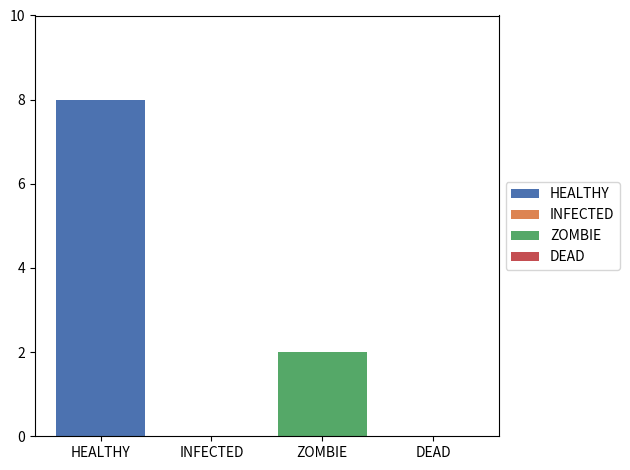
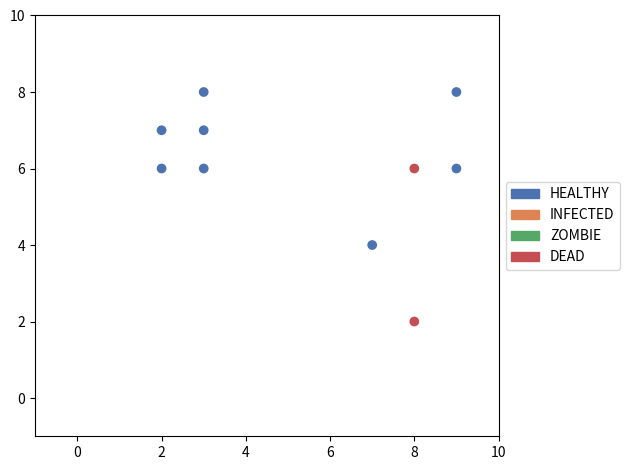
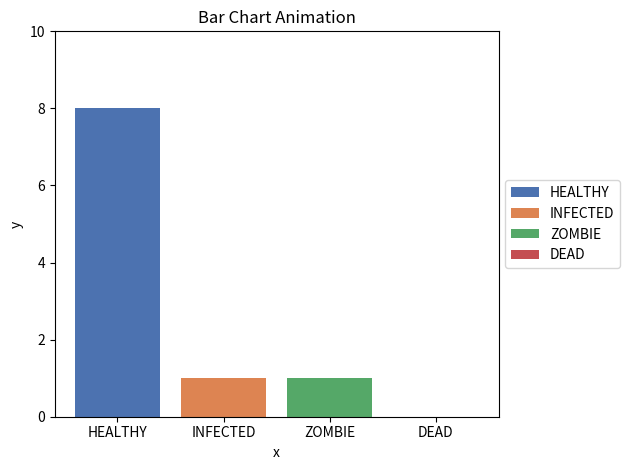
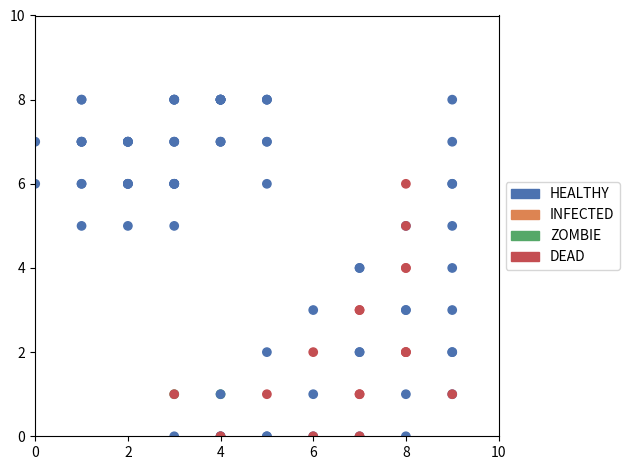

Here is the Python script that generated these plots, in order:
"""
To implement a simulation of a person's activity during a zombie apocalypse at school, we would need to define several classes and functions to represent the different elements of the simulation.

First, we would need a Person class to represent each person in the simulation. This class would have attributes to track the person's location, state (alive, undead, or escaped), health, and any weapons or supplies they may have. It would also have methods to move the person on the grid and interact with other people and zombies.

Next, we would need a Zombie class to represent each zombie in the simulation. This class would have similar attributes and methods as the Person class, but would also include additional attributes and methods to simulate the behavior of a zombie (such as attacking living people and spreading the infection).

We would also need a School class to represent the layout of the school and track the locations of people and zombies on the grid. This class would have a two-dimensional array to represent the grid, with each cell containing a Person or Zombie object, or None if the cell is empty. The School class would also have methods to move people and zombies on the grid and update their states based on the rules of the simulation.

Finally, we would need a main simulate function that would set up the initial conditions of the simulation (such as the layout of the school, the number and distribution of people and zombies, and any weapons or supplies), and then run the simulation for a specified number of steps. This function would use the School class to move people and zombies on the grid and update their states, and could also include additional code to track and display the progress of the simulation.
"""

from __future__ import annotations

import math
import random
from abc import ABC, abstractmethod
from collections import Counter
from copy import deepcopy
from dataclasses import dataclass
from enum import Enum, auto
from functools import cached_property
from itertools import product
from typing import Any, Optional

import matplotlib.pyplot as plt
import numpy as np
import seaborn as sns
from matplotlib import animation, colors, patches
from scipy import stats


# Define the states and transitions for the state machine model
class State(Enum):

    HEALTHY = auto()
    INFECTED = auto()
    ZOMBIE = auto()
    DEAD = auto()

    @classmethod
    def name_list(cls) -> list[str]:
        return [enm.name for enm in State]

    @classmethod
    def value_list(cls) -> list[int]:
        return [enm.value for enm in State]


# state pattern


class StateMachine(ABC):
    def __init__(self, context: Individual) -> None:
        self.context = context

    @abstractmethod
    def update_state(self, severity: float) -> None:
        pass

    def is_infected(self, context: Individual, severity: float, randomness=random.random()) -> bool:
        infection_probability = 1 / (1 + math.exp(-severity))
        for other in context.connections:
            if other.state == State.ZOMBIE:
                if randomness < infection_probability:
                    return True
        return False

    def is_turned(self, context: Individual, severity: float, randomness=random.random()) -> bool:
        turning_probability = context.infection_severity
        if randomness < turning_probability:
            return True
        return False

    def is_died(self, context: Individual, severity: float, randomness=random.random()) -> bool:
        death_probability = severity
        for other in context.connections:
            if other.state == State.HEALTHY or other.state == State.INFECTED:
                if randomness < death_probability:
                    return True
        return False


# can add methods that change behaviour based on the state

class HealthyMachine(StateMachine):
    # cellular automaton
    def update_state(self, severity: float) -> None:
        if self.is_infected(self.context, severity):
            self.context.state = State.INFECTED

class InfectedMachine(StateMachine):
    # cellular automaton
    def update_state(self, severity: float) -> None:
        self.context.infection_severity += 0.1
        if self.is_turned(self.context, severity):
            self.context.state = State.ZOMBIE
        elif self.is_died(self.context, severity):
            self.context.state = State.DEAD

class ZombieMachine(StateMachine):
    # cellular automaton
    def update_state(self, severity: float) -> None:
        if self.is_died(self.context, severity):
            self.context.state = State.DEAD


# Strategy pattern


class MovementStrategy(ABC):

    individual: Any[Individual]
    legal_directions: list[tuple[int, int]]
    neighbors: list[Individual]

    @abstractmethod
    def choose_direction(self, individual, school):
        raise NotImplementedError


@dataclass
# if no neighbors, choose random direction
class RandomMovementStrategy(MovementStrategy):

    individual: Any[Individual]
    legal_directions: list[tuple[int, int]]
    neighbors: list[Individual]

    def choose_direction(self):
        return random.choice(self.legal_directions)
    
@dataclass
# simulate Brownian motion
class BrownianMovementStrategy(MovementStrategy):

    individual: Any[Individual]
    legal_directions: list[tuple[int, int]]
    neighbors: list[Individual]
    
    def __post_init__(self):
        self.damping_coefficient = 0.5
        self.std_dev = 1
        self.scale_factor = math.sqrt(2 * self.damping_coefficient)*self.std_dev

    def choose_direction(self):
        while True:
            direction = np.rint(np.random.normal(loc=0, scale=self.scale_factor, size=2)).astype(int)
            if tuple(direction) in self.legal_directions:
                return direction

@dataclass
# if healthy or other having no alive neighbors
class FleeZombiesStrategy(MovementStrategy):

    individual: Any[Individual]
    legal_directions: list[tuple[int, int]]
    neighbors: list[Individual]

    def choose_direction(self):
        zombies_locations = [zombies.location for zombies in self.neighbors if zombies.state == State.ZOMBIE]
        return self.direction_against_closest(self.individual, self.legal_directions, zombies_locations)

    # find the closest zombie and move away from it
    def direction_against_closest(self, individual: Individual, legal_directions: list[tuple[int, int]], target_locations: list[tuple[int, int]],) -> tuple[int, int]:
        distances = [np.linalg.norm(np.subtract(individual.location, target)) for target in target_locations]
        closest_index = np.argmin(distances)
        closest_target = target_locations[closest_index]
        direction_distances = [np.linalg.norm(np.add(d, individual.location) - closest_target) for d in legal_directions]
        max_distance = np.max(direction_distances)
        farthest_directions = np.where(direction_distances == max_distance)[0]
        return legal_directions[random.choice(farthest_directions)]

@dataclass
# if zombie or other having no zombie neighbors
class ChaseHumansStrategy(MovementStrategy):

    individual: Any[Individual]
    legal_directions: list[tuple[int, int]]
    neighbors: list[Individual]

    def choose_direction(self):
        alive_locations = [alive.location for alive in self.neighbors if alive.state == State.HEALTHY]
        return self.direction_towards_closest(self.individual, self.legal_directions, alive_locations)

    # find the closest human and move towards it
    def direction_towards_closest(self, individual: Individual,legal_directions: list[tuple[int, int]],target_locations: list[tuple[int, int]],) -> tuple[int, int]:
        new_locations = [tuple(np.add(individual.location, direction)) for direction in legal_directions]
        distance_matrix = np.linalg.norm(np.subtract(np.array(new_locations)[:, np.newaxis, :], np.array(target_locations)[np.newaxis, :, :]), axis=2)
        min_distance = np.min(distance_matrix[distance_matrix != 0])
        min_directions = np.where(distance_matrix == min_distance)[0]
        return legal_directions[random.choice(min_directions)]

    # may use np.sign

    # If the closest person is closer than the closest zombie, move towards the person, otherwise move away from the zombie
    # or move away from zombie is the priority and move towards person is the secondary priority


@dataclass
class NoMovementStrategy(MovementStrategy):

    individual: Any[Individual]
    legal_directions: list[tuple[int, int]]
    neighbors: list[Individual]

    def choose_direction(self):
        return (0, 0)


# may use init to store individual and school
# may use function, use closure to store individual and school


class MovementStrategyFactory:
    def create_strategy(self, individual, school):
        # get legal directions
        legal_directions = school.get_legal_directions(individual)
        # early exit
        if not legal_directions:
            return NoMovementStrategy(individual, legal_directions, [])
        # get neighbors
        neighbors = school.get_neighbors(individual.location, individual.sight_range)
        # early exit
        # if no neighbors, random movement
        if not neighbors:
            return RandomMovementStrategy(individual, legal_directions, neighbors)
        # get number of human and zombies neighbors
        alive_number = len([alive for alive in neighbors if alive.state == State.HEALTHY])
        zombies_number = len([zombies for zombies in neighbors if zombies.state == State.ZOMBIE])
        # if no human neighbors, move away from the closest zombies
        if alive_number == 0 and zombies_number > 0:
            return FleeZombiesStrategy(individual, legal_directions, neighbors)
        # if no zombies neighbors, move towards the closest human
        elif zombies_number == 0 and alive_number > 0:
            return ChaseHumansStrategy(individual, legal_directions, neighbors)
        # if both human and zombies neighbors, zombies move towards the closest human and human move away from the closest zombies
        else:
            if individual.state == State.ZOMBIE and alive_number > 0:
                return ChaseHumansStrategy(individual, legal_directions, neighbors)
            elif (individual.state == State.HEALTHY or individual.state == State.INFECTED) and zombies_number > 0:
                return FleeZombiesStrategy(individual, legal_directions, neighbors)
            elif individual.state == State.DEAD:
                return NoMovementStrategy(individual, legal_directions, neighbors)
            else:
                return BrownianMovementStrategy(individual, legal_directions, neighbors)

    # may consider update the grid according to the individual's location
    # after assigning all new locations to the individuals
    # may add a extra attribute to store new location


class Individual:

    __slots__ = ("id","state","location","connections","infection_severity","interact_range","__dict__",)

    def __init__(self,id: int,state: State,location: tuple[int, int],movement_strategy: Any[MovementStrategy] = RandomMovementStrategy,) -> None:
        self.id: int = id
        self.state: State = state
        self.location: tuple[int, int] = location
        self.connections: list[Individual] = []
        self.infection_severity: float = 0.0
        self.interact_range: int = 2

        # different range for different states
        # may use random distribution

    @cached_property
    def sight_range(self) -> int:
        return self.interact_range + 3

    # fluent interface
    def add_connection(self, other: Individual) -> Individual:
        self.connections.append(other)
        return self

    def move(self, direction: tuple[int, int]) -> Individual:
        self.location = tuple(np.add(self.location, direction))
        # self.location[0] += direction[0]
        # self.location[1] += direction[1]
        return self

    def choose_direction(self, movement_strategy) -> tuple[int, int]:
        return movement_strategy.choose_direction()

    def update_state(self, severity: float) -> Individual:
        if self.state == State.HEALTHY:
            self.state_machine = HealthyMachine(self)
        elif self.state == State.INFECTED:
            self.state_machine = InfectedMachine(self)
        elif self.state == State.ZOMBIE:
            self.state_machine = ZombieMachine(self)
        elif self.state == State.DEAD:
            pass
        # Update the state of the individual based on the current state and the interactions with other people
        self.state_machine.update_state(severity)
        return self

    def get_info(self) -> str:
        return f"Individual {self.id} is {self.state.name} and is located at {self.location}, having connections with {self.connections}, infection severity {self.infection_severity}, interact range {self.interact_range}, and sight range {self.sight_range}."

    def __str__(self) -> str:
        return f"Individual {self.id}"

    def __repr__(self) -> str:
        return f"{self.__class__.__name__}({self.id}, {self.state.value}, {self.location})"


# separate inheritance for human and zombie class


class School:

    __slots__ = "school_size", "grid", "strategy_factory"

    def __init__(self, school_size: int) -> None:
        self.school_size = school_size
        # Create a 2D grid representing the school with each cell can contain a Individual object
        self.grid: np.ndarray = np.full((school_size, school_size), None, dtype=object)
        self.strategy_factory = MovementStrategyFactory()

        # may turn to width and height
        # may put Cell class in the grid where Cell class has individual attributes and rates

    def add_individual(self, individual: Individual) -> None:
        self.grid[int(individual.location[0])][int(
            individual.location[1])] = individual

    def get_individual(self, location: tuple[int, int]) -> Optional[Individual]:
        return self.grid[location[0]][location[1]]

    def remove_individual(self, location: tuple[int, int]) -> None:
        self.grid[location[0]][location[1]] = None

    # may change the add\remove function to accept individual class as well as location

    def update_connections(self) -> None:
        for row in self.grid:
            for cell in row:
                if cell is None:
                    continue
                neighbors = self.get_neighbors(
                    (cell.location), cell.interact_range)
                for neighbor in neighbors:
                    cell.add_connection(neighbor)

    """
        for i, row in enumerate(self.grid):
            for j, cell in enumerate(row):
                # cell = self.get_individual((i, j))
                
                neighbors = self.get_neighbors((i, j), cell.interact_range)
    """

    # update the grid in the population based on their interactions with other people
    def update_grid(self, population: list[Individual], migration_probability: float, randomness=random.random()) -> None:
        for individuals in population:
            i, j = individuals.location
            cell = self.get_individual((i, j))

            if cell is None:
                continue

            if randomness < migration_probability:
                movement_strategy = self.strategy_factory.create_strategy(cell, self)
                direction = cell.choose_direction(movement_strategy)
                self.move_individual(cell, direction)
            else:
                continue

                # if right next to then don't move
                # get neighbors with larger and larger range until there is a human
                # sight range is different from interact range

    def get_neighbors(self, location: tuple[int, int], interact_range: int = 2):
        x, y = location
        x_range = range(max(0, x - interact_range), min(self.school_size, x + interact_range + 1))
        y_range = range(max(0, y - interact_range), min(self.school_size, y + interact_range + 1))
        
        neighbors = filter(
            lambda pos: (pos[0] != x or pos[1] != y) and self.within_distance(self.grid[x][y], self.grid[pos[0]][pos[1]], interact_range),
            product(x_range, y_range)
        )

        return [self.grid[i][j] for i, j in neighbors]

    def within_distance(self, individual1: Optional[Individual], individual2: Optional[Individual], interact_range: int):
        if individual1 is None or individual2 is None:
            return False
        # check if the two individuals are within a certain distance of each other
        distance = self.distance(individual1.location, individual2.location)
        return distance < interact_range

    def distance(self, location1: tuple[int, int], location2: tuple[int, int]) -> float:
        # get the distance between two individuals
        distance = float(np.linalg.norm(np.subtract(location1, location2)))
        return distance

    def get_legal_directions(self, individual: Individual) -> list[tuple[int, int]]:
        # get all possible legal moves for the individual
        legal_directions = [
            (i, j) for i in range(-1, 2) for j in range(-1, 2)
            if (i == 0 and j == 0)
            or self.legal_location((individual.location[0] + i, individual.location[1] + j))
        ]
        return legal_directions

    def legal_location(self, location: tuple[int, int]) -> bool:
        return self.in_bounds(location) and self.is_occupied(location)

    def in_bounds(self, location: tuple[int, int]) -> bool:
        # check if the location is in the grid
        return (0 <= location[0] < self.school_size and 0 <= location[1] < self.school_size)

    def is_occupied(self, location: tuple[int, int]) -> bool:
        # check if the location is empty
        return self.grid[location[0]][location[1]] == None

    """
        return any(agent.position == (x, y) for agent in self.agents)
    """

    def move_individual(self, individual: Individual, direction: tuple[int, int]) -> None:
        old_location = individual.location
        individual.move(direction)
        self.remove_individual(old_location)
        self.add_individual(individual)

    def get_info(self) -> str:
        return "\n".join(
            " ".join(str(individual.state.value) if individual else " " for individual in column)
            for column in self.grid
            )

    # return the count inside the grid
    
    def __str__(self) -> str:
        return f"School({self.school_size})"

    def __repr__(self) -> str:
        return "%s(%d,%d)" % (self.__class__.__name__, self.school_size)


# Observer Pattern

class Observer(ABC):
    @abstractmethod
    def __init__(self) -> None:
        pass

    @abstractmethod
    def update(self) -> None:
        pass

    @abstractmethod
    def display_observation(self) -> None:
        pass


class PopulationObserver(Observer):
    def __init__(self, population: Population) -> None:
        self.subject = population
        self.subject.attach_observer(self)
        self.statistics = []
        self.grid = self.subject.school.grid
        self.agent_list = self.subject.agent_list

    def update(self) -> None:
        statistics =  {
            "num_healthy": self.subject.num_healthy,
            "num_infected": self.subject.num_infected,
            "num_zombie": self.subject.num_zombie,
            "num_dead": self.subject.num_dead,
            "population_size": self.subject.population_size,
            "infection_probability": self.subject.infection_probability,
            "turning_probability": self.subject.turning_probability,
            "death_probability": self.subject.death_probability,
            "migration_probability": self.subject.migration_probability,
        }
        self.statistics.append(deepcopy(statistics))
        self.grid = deepcopy(self.subject.school.grid)
        self.agent_list = deepcopy(self.subject.agent_list)
        

    def display_observation(self, format="text"):
        if format == "statistics":
            self.print_statistics_text()
        elif format == "grid":
            self.print_grid_text()
        elif format == "chart":
            self.print_chart_graph()
        elif format == "scatter":
            self.print_scatter_graph()

    def print_statistics_text(self):
        population_size = self.statistics[-1]["population_size"]
        num_healthy = self.statistics[-1]["num_healthy"]
        num_infected = self.statistics[-1]["num_infected"]
        num_zombie = self.statistics[-1]["num_zombie"]
        num_dead = self.statistics[-1]["num_dead"]
        healthy_percentage = num_healthy / (population_size + 1e-10)
        infected_percentage = num_infected / (population_size + 1e-10)
        zombie_percentage = num_zombie / (population_size + 1e-10)
        dead_percentage = num_dead / (population_size + 1e-10)
        infected_rate = num_infected / (num_healthy + 1e-10)
        turning_rate = num_zombie / (num_infected + 1e-10)
        death_rate = num_dead / (num_zombie + 1e-10)
        infection_probability = self.statistics[-1]["infection_probability"]
        turning_probability = self.statistics[-1]["turning_probability"]
        death_probability = self.statistics[-1]["death_probability"]
        migration_probability = self.statistics[-1]["migration_probability"]
        print("Population Statistics:")
        print(f"Population Size: {population_size}")
        print(f"Healthy: {num_healthy} ({healthy_percentage:.2%})")
        print(f"Infected: {num_infected} ({infected_percentage:.2%})")
        print(f"Zombie: {num_zombie} ({zombie_percentage:.2%})")
        print(f"Dead: {num_dead} ({dead_percentage:.2%})")
        print(f"Infection Probability: {infection_probability:.2%} -> Infected Rate: {infected_rate:.2%}")
        print(f"Turning Probability: {turning_probability:.2%} -> Turning Rate: {turning_rate:.2%}")
        print(f"Death Probability: {death_probability:.2%} -> Death Rate: {death_rate:.2%}")
        print(f"Migration Probability: {migration_probability:.2%}")
        print()
        
        # The mean can be used to calculate the average number of zombies that appear in a specific area over time. This can be useful for predicting the rate of zombie infection and determining the necessary resources needed to survive.
        mean = np.mean([d["num_zombie"] for d in self.statistics])
        # The median can be used to determine the middle value in a set of data. In a zombie apocalypse simulation, the median can be used to determine the number of days it takes for a specific area to become overrun with zombies.
        median = np.median([d["num_zombie"] for d in self.statistics])
        # The mode can be used to determine the most common value in a set of data. In a zombie apocalypse simulation, the mode can be used to determine the most common type of zombie encountered or the most effective weapon to use against them.
        mode = stats.mode([d["num_zombie"] for d in self.statistics])[0][0]
        # The standard deviation can be used to determine how spread out a set of data is. In a zombie apocalypse simulation, the standard deviation can be used to determine the level of unpredictability in zombie behavior or the effectiveness of certain survival strategies.
        std = np.std([d["num_zombie"] for d in self.statistics])
        print(f"Mean of Number of Zombie: {mean}")
        print(f"Median of Number of Zombie: {median}")
        print(f"Mode of Number of Zombie: {mode}")
        print(f"Standard Deviation of Number of Zombie: {std}")
        print()

    """
    # may format the output in the subject and print it directly here
    
    def print_text_statistics(self):
        print("Population Statistics:")
        for key, value in self.statistics.items():
            print(f"{key}: {value}")
            
    # subject notify method push info to update method of observer
    # but the subject don't know what info observer want to display
    # or let observer pull info from subject using get method of subject
    # but observer need to get info from subject one by one
    """
    
    def print_grid_text(self):
        print("Print School:")
        state_symbols = {
            None: " ",
            State.HEALTHY: "H",
            State.INFECTED: "I",
            State.ZOMBIE: "Z",
            State.DEAD: "D",
        }

        for row in self.grid:
            for cell in row:
                try:
                    print(state_symbols[cell.state], end=" ")
                except AttributeError:
                    print(state_symbols[cell], end=" ")
            print()
        print()

    def print_chart_graph(self):
        # Analyze the results by observing the changes in the population over time
        cell_states = [individual.state for individual in self.agent_list]
        counts = {state: cell_states.count(state) for state in list(State)}
        # Add a bar chart to show the counts of each state in the population
        plt.bar(
            np.asarray(State.value_list()),
            list(counts.values()),
            tick_label=State.name_list(),
            label=State.name_list(),
            color=sns.color_palette("deep")
        )
        # Set axis range as maximum count states
        plt.ylim(0, self.subject.population_size)
        # Put a legend to the right of the current axis
        plt.legend(loc="center left", bbox_to_anchor=(1, 0.5))
        # Show the plot
        plt.tight_layout()
        plt.show()

    def print_scatter_graph(self):
        # Create a figure
        fig, ax = plt.subplots(1, 1)
        
        # create a scatter plot of the population
        cell_states_value = [individual.state.value for individual in self.agent_list]
        x = [individual.location[0] for individual in self.agent_list]
        y = [individual.location[1] for individual in self.agent_list]
        
        # create a colormap from the seaborn palette and the number of colors equal to the number of members in the State enum
        cmap = colors.ListedColormap(sns.color_palette("deep", n_colors=len(State)))
        
        # create a list of legend labels and colors for each state in the State enum
        handles = [patches.Patch(color=cmap(i), label=state.name) for i, state in enumerate(State)]
        
        ax.scatter(x, y, c=cell_states_value, cmap=cmap)

        # Set axis range
        ax.set_xlim(-1, self.subject.school.school_size)
        ax.set_ylim(-1, self.subject.school.school_size)

        # Put a legend to the right of the current axis
        ax.legend(handles=handles, loc="center left", bbox_to_anchor=(1, 0.5), labels=State.name_list())
        plt.tight_layout()
        plt.show()

class PopulationAnimator(Observer):
    def __init__(self, population: Population) -> None:
        self.subject = population
        self.subject.attach_observer(self)
        self.agent_history = []

    def update(self) -> None:
        self.agent_history.append(deepcopy(self.subject.agent_list))

    def display_observation(self, format="chart"):
        if format == "chart":
            self.print_chart_animation()
        elif format == "scatter":
            self.print_scatter_animation()

        # table

    def print_chart_animation(self):
        counts = []
        for i in range(len(self.agent_history)):
            cell_states = [individual.state for individual in self.agent_history[i]]
            counts.append([cell_states.count(state) for state in list(State)])
        self.bar_chart_animation(np.array(State.value_list()), counts, State.name_list())

    def bar_chart_animation(self, x, y, ticks):
        # create a figure and axis
        fig, ax = plt.subplots()

        # set the title and labels
        ax.set_title("Bar Chart Animation")
        ax.set_xlabel("x")
        ax.set_ylabel("y")
        # Set axis range
        ax.set_ylim(0, self.subject.population_size)

        # create the bar chart
        bars = ax.bar(x, y[0], tick_label=ticks, label=State.name_list(), color=sns.color_palette("deep"))

        # create timestep labels
        text_box = ax.text(0.05, 0.9, "", transform=ax.transAxes)

        # function to update the chart
        def update(i):
            for j in range(len(bars)):
                bars[j].set_height(y[i][j])
            text_box.set_text(f"t = {i}")

        # create the animation
        anim = animation.FuncAnimation(fig, update, frames=len(y), interval=1000, repeat=False)
        
        # Put a legend to the right of the current axis
        plt.legend(loc="center left", bbox_to_anchor=(1, 0.5))

        # save the animation
        #anim.save("bar_chart_animation.gif", writer="pillow", fps=3, dpi=10)

        # show the animation
        plt.tight_layout()
        plt.show()

    def print_scatter_animation(self):
        cell_states_value = [[individual.state.value for individual in agent_list] for agent_list in self.agent_history]
        x = [[individual.location[0] for individual in agent_list] for agent_list in self.agent_history]
        y = [[individual.location[1] for individual in agent_list] for agent_list in self.agent_history]

        # tick label suitable for maps
        self.scatter_chart_animation(x, y, cell_states_value)

    def scatter_chart_animation(self, x, y, cell_states_value):
        # Create a figure
        fig, ax = plt.subplots(1, 1)
        
        # Create an animation function
        def animate(i, sc, label):
            # Update the scatter plot
            sc.set_offsets(np.c_[x[i], y[i]])
            sc.set_array(cell_states_value[i])
            # Set the label
            label.set_text("t = {}".format(i))
            # Return the artists set
            return sc, label

        # create a colormap from the seaborn palette and the number of colors equal to the number of members in the State enum
        cmap = colors.ListedColormap(sns.color_palette("deep", n_colors=len(State)))
        
        # create a list of legend labels and colors for each state in the State enum
        handles = [patches.Patch(color=cmap(i), label=state.name) for i, state in enumerate(State)]

        # Create a scatter plot
        sc = ax.scatter(x, y, c=cell_states_value, cmap=cmap)
        # Create a label
        label = ax.text(0.05, 0.9, "", transform=ax.transAxes)
        # Set axis range
        ax.set_xlim(0, self.subject.school.school_size)
        ax.set_ylim(0, self.subject.school.school_size)
        # Create the animation object
        anim = animation.FuncAnimation(fig, animate, frames=len(x), interval=1000, repeat=False, fargs=(sc, label))
        # Put a legend to the right of the current axis
        plt.legend(handles=handles, loc="center left", bbox_to_anchor=(1, 0.5), labels=State.name_list())
        # Save the animation
        #anim.save("scatter_chart_animation.gif", writer="pillow", fps=3, dpi=10)
        # Show the plot
        plt.tight_layout()
        plt.show()


class Population:
    def __init__(self, school_size: int, population_size: int) -> None:
        self.school: School = School(school_size)
        self.agent_list: list[Individual] = []
        self.severity: float = 0.0
        self.init_population(school_size, population_size)
        self.update_population_metrics()
        self.observers = []

    def add_individual(self, individual: Individual) -> None:
        self.agent_list.append(individual)
        self.school.add_individual(individual)

    def remove_individual(self, individual: Individual) -> None:
        self.agent_list.remove(individual)
        self.school.remove_individual(individual.location)

    def create_individual(self, id: int, school_size: int) -> Individual:
        state_index = random.choices(
            State.value_list(), weights=[0.8, 0.1, 0.1, 0.0])
        state = State(state_index[0])
        while True:
            location = (
                random.randint(0, school_size - 1),
                random.randint(0, school_size - 1),
            )
            if self.school.legal_location(location):
                break
        return Individual(id, state, location)

    def init_population(self, school_size: int, population_size: int) -> None:
        for i in range(population_size):
            individual = self.create_individual(i, school_size)
            self.add_individual(individual)

    # a method to init using a grid of "A", "I", "Z", "D"

    def run_population(self, num_time_steps: int) -> None:
        for time in range(num_time_steps):
            print("Time step: ", time + 1)
            self.severity = time / num_time_steps
            print("Severity: ", self.severity)
            self.update_grid()
            print("Updated Grid")
            self.school.update_connections()
            print("Updated Connections")
            self.update_state()
            print("Updated State")
            self.update_population_metrics()
            print("Updated Population Metrics")
            individual_info = self.get_all_individual_info()
            print(individual_info)
            print("Got Individual Info")
            school_info = self.school.get_info()
            print(school_info)
            print("Got School Info")
            self.notify_observers()
            print("Notified Observers")

    def update_grid(self) -> None:
        self.school.update_grid(self.agent_list, self.migration_probability)

    def update_state(self) -> None:
        for individual in self.agent_list:
            individual.update_state(self.severity)
            if individual.state == State.DEAD:
                self.school.remove_individual(individual.location)

    def update_population_metrics(self) -> None:
        state_counts = Counter([individual.state for individual in self.agent_list])
        self.num_healthy = state_counts[State.HEALTHY]
        self.num_infected = state_counts[State.INFECTED]
        self.num_zombie = state_counts[State.ZOMBIE]
        self.num_dead = state_counts[State.DEAD]
        self.population_size = self.num_healthy + self.num_infected + self.num_zombie
        self.infection_probability = 1 - (1 / (1 + math.exp(-self.severity))) # logistic function
        self.turning_probability = self.severity / (1 + self.severity) # softplus function
        self.death_probability = self.severity  # linear function
        self.migration_probability = self.population_size / (self.population_size + 1)

        # may use other metrics or functions to calculate the probability of infection, turning, death, migration

    def get_all_individual_info(self) -> str:
        return f"Population of size {self.population_size}\n" + \
            "\n".join(individual.get_info() for individual in self.agent_list)

    def attach_observer(self, observer: Observer) -> None:
        self.observers.append(observer)

    def notify_observers(self) -> None:
        for observer in self.observers:
            observer.update()

    def __str__(self) -> str:
        return f"Population with {self.num_healthy} healthy, {self.num_infected} infected, and {self.num_zombie} zombie individuals"

    def __repr__(self) -> str:
        return f"Population({self.school.school_size}, {self.population_size})"


def main():

    # create a SchoolZombieApocalypse object
    school_sim = Population(school_size=10, population_size=10)

    # create Observer objects
    population_observer = PopulationObserver(school_sim)
    population_animator = PopulationAnimator(school_sim)

    # run the population for a given time period
    school_sim.run_population(num_time_steps=10)
    
    print("Observers:")
    print(population_observer.agent_list)
    print(population_animator.agent_history[-1])

    # observe the statistics of the population
    # population_observer.display_observation(format="statistics")
    # population_observer.display_observation(format="grid")
    population_observer.display_observation(format="chart")
    population_observer.display_observation(format="scatter")
    population_animator.display_observation(format="chart")
    population_animator.display_observation(format="scatter")


if __name__ == "__main__":
    main()






